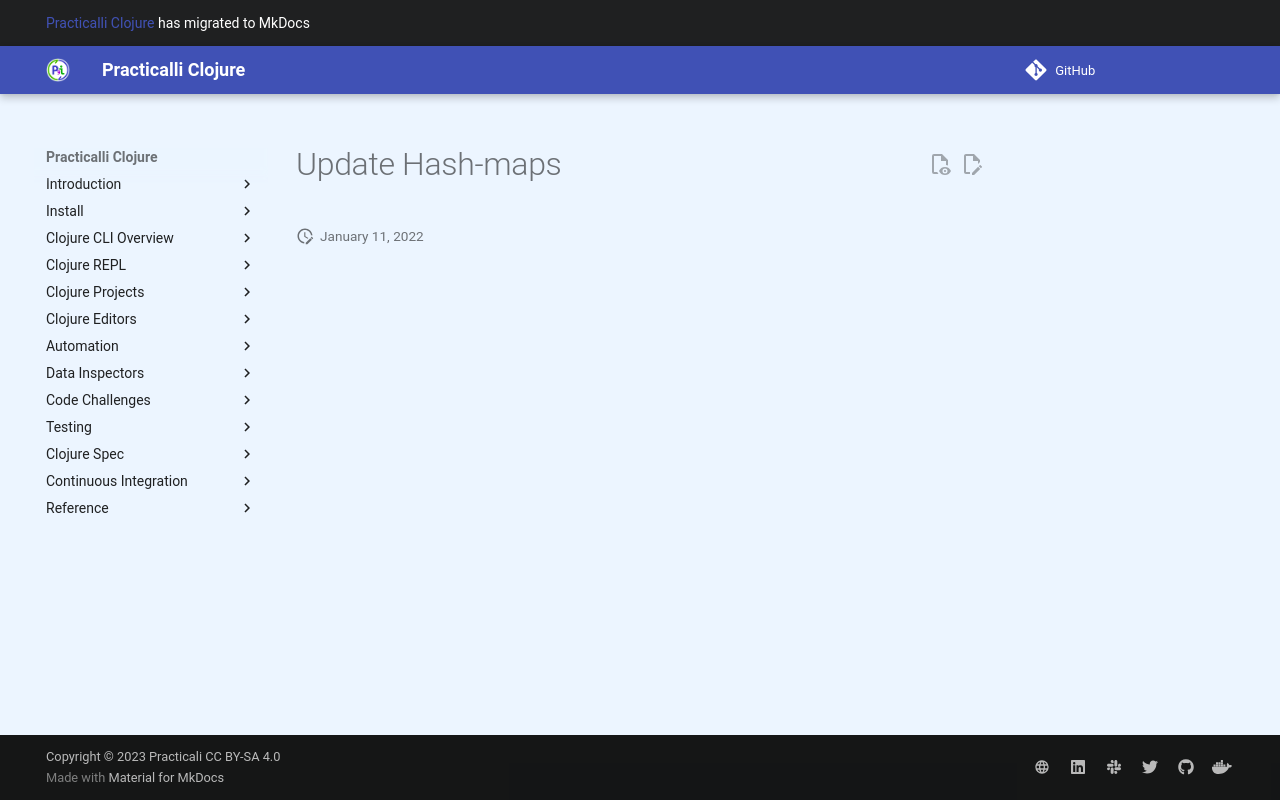

repository: practicalli/clojure · page: data-structures/hash-maps/update/index.html · generator: mkdocs

# Update Hash-maps
